Run: headless pygame with SDL's dummy video driver; simulated clock (each Clock.tick advances the game by its frame time, no real sleeping); random seed 0; keys injected as events and as key.get_pressed() state; no mouse input.
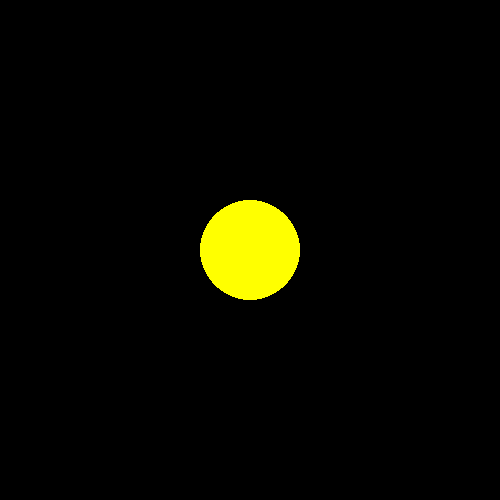
Frame 1 of 4 · flips 1–60 · no input
Frame 2 of 4 · flips 61–180 · tapped SPACE, RETURN · held RIGHT (→), D · screen unchanged from frame 1, image omitted
Frame 3 of 4 · flips 181–300 · held DOWN (↓), S · screen unchanged from frame 2, image omitted
Frame 4 of 4 · flips 301–420 · held LEFT (←), A, UP (↑), W · screen unchanged from frame 3, image omitted

The pygame program that drew these frames:

# This program is an equivalent to any hello world program in any other programming language.

# Importing and initializing the game library.
import pygame
pygame.init()

# setting up the screen's width and height parameters.
screen_width = 500
screen_height = 500
screen = pygame.display.set_mode([screen_width, screen_height])

# flag for the game loop, the game will run as long as the loop is True.
running = True

while running :
    # event to check when the game window is closed.
    for event in pygame.event.get() :
        # checks if the game window is closed.
        if event.type == pygame.QUIT :
            running = False

    # setting the screen's/display's color.
    screen.fill((0, 0, 0))

    # drawing out the circle on the screen, with it's other parameters such as it's size, color, coordinates, radius.
    pygame.draw.circle(screen, (255, 255, 0), (250, 250), 50)

    # updates the content of the screen.
    pygame.display.flip()

# quits the game when the loop is done running, or when the loop finishes.
pygame.quit()
